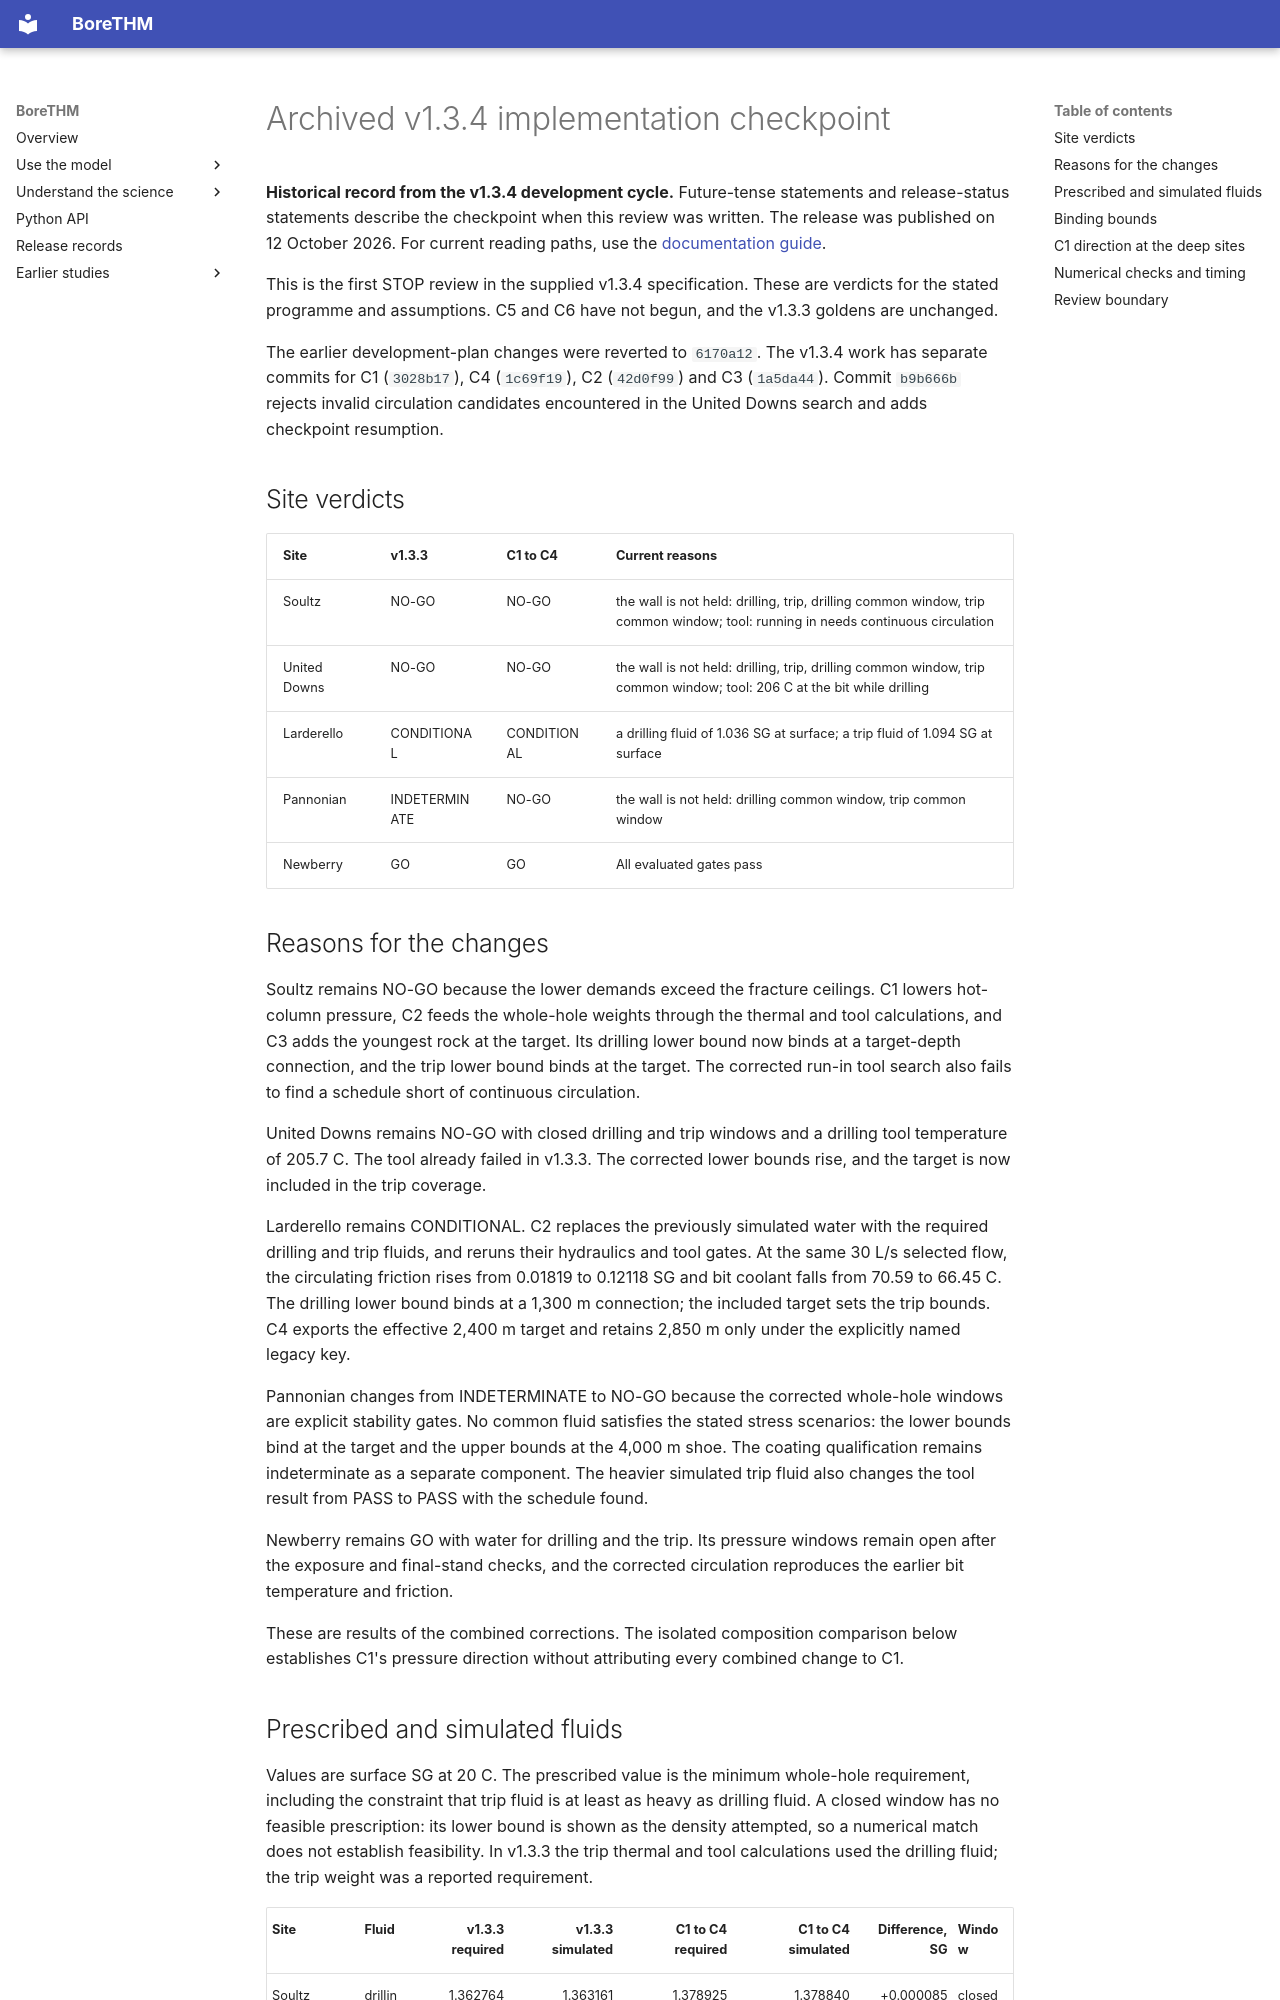

repository: ldocallaghan/BoreTHM · page: archive/v1.3.4/checkpoint-1/index.html · generator: mkdocs

# Archived v1.3.4 implementation checkpoint

**Historical record from the v1.3.4 development cycle.** Future-tense statements and release-status statements describe the checkpoint when this review was written. The release was published on 12 October 2026. For current reading paths, use the [documentation guide](../../README.md).

This is the first STOP review in the supplied v1.3.4 specification. These are verdicts for the stated programme and assumptions. C5 and C6 have not begun, and the v1.3.3 goldens are unchanged.

The earlier development-plan changes were reverted to `6170a12`. The v1.3.4 work has separate commits for C1 (`3028b17`), C4 (`1c69f19`), C2 (`42d0f99`) and C3 (`1a5da44`). Commit `b9b666b` rejects invalid circulation candidates encountered in the United Downs search and adds checkpoint resumption.

## Site verdicts

| Site | v1.3.3 | C1 to C4 | Current reasons |
|---|---|---|---|
| Soultz | NO-GO | NO-GO | the wall is not held: drilling, trip, drilling common window, trip common window; tool: running in needs continuous circulation |
| United Downs | NO-GO | NO-GO | the wall is not held: drilling, trip, drilling common window, trip common window; tool: 206 C at the bit while drilling |
| Larderello | CONDITIONAL | CONDITIONAL | a drilling fluid of 1.036 SG at surface; a trip fluid of 1.094 SG at surface |
| Pannonian | INDETERMINATE | NO-GO | the wall is not held: drilling common window, trip common window |
| Newberry | GO | GO | All evaluated gates pass |

## Reasons for the changes

Soultz remains NO-GO because the lower demands exceed the fracture ceilings. C1 lowers hot-column pressure, C2 feeds the whole-hole weights through the thermal and tool calculations, and C3 adds the youngest rock at the target. Its drilling lower bound now binds at a target-depth connection, and the trip lower bound binds at the target. The corrected run-in tool search also fails to find a schedule short of continuous circulation.

United Downs remains NO-GO with closed drilling and trip windows and a drilling tool temperature of 205.7 C. The tool already failed in v1.3.3. The corrected lower bounds rise, and the target is now included in the trip coverage.

Larderello remains CONDITIONAL. C2 replaces the previously simulated water with the required drilling and trip fluids, and reruns their hydraulics and tool gates. At the same 30 L/s selected flow, the circulating friction rises from 0.01819 to 0.12118 SG and bit coolant falls from 70.59 to 66.45 C. The drilling lower bound binds at a 1,300 m connection; the included target sets the trip bounds. C4 exports the effective 2,400 m target and retains 2,850 m only under the explicitly named legacy key.

Pannonian changes from INDETERMINATE to NO-GO because the corrected whole-hole windows are explicit stability gates. No common fluid satisfies the stated stress scenarios: the lower bounds bind at the target and the upper bounds at the 4,000 m shoe. The coating qualification remains indeterminate as a separate component. The heavier simulated trip fluid also changes the tool result from PASS to PASS with the schedule found.

Newberry remains GO with water for drilling and the trip. Its pressure windows remain open after the exposure and final-stand checks, and the corrected circulation reproduces the earlier bit temperature and friction.

These are results of the combined corrections. The isolated composition comparison below establishes C1's pressure direction without attributing every combined change to C1.
